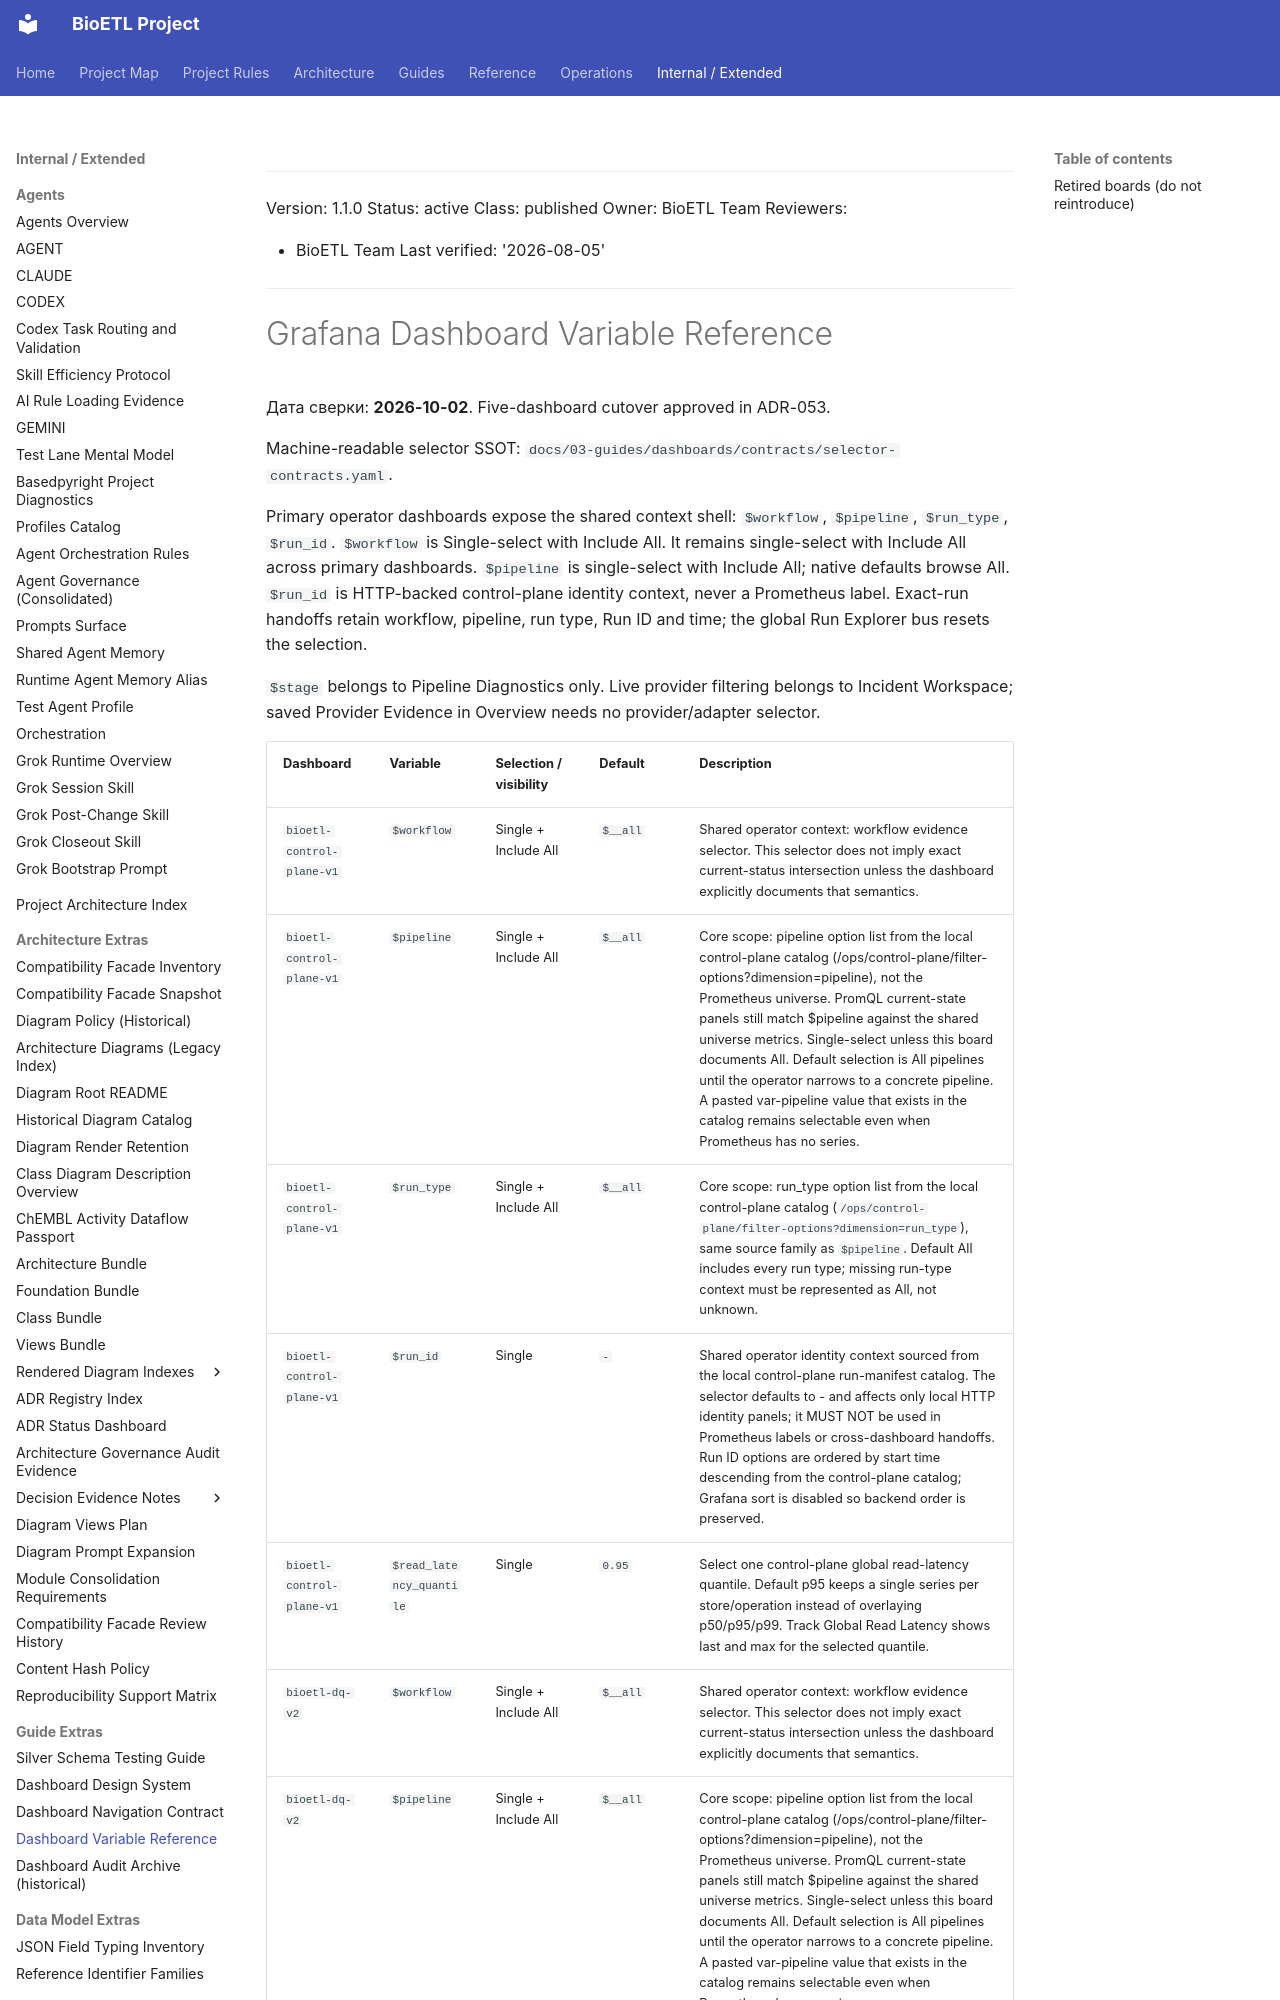

repository: SatoryKono/BioactivityDataAcquisition · page: 03-guides/dashboards/variable-reference/index.html · generator: mkdocs

______________________________________________________________________

Version: 1.1.0
Status: active
Class: published
Owner: BioETL Team
Reviewers:

- BioETL Team
  Last verified: '2026-08-05'

______________________________________________________________________
